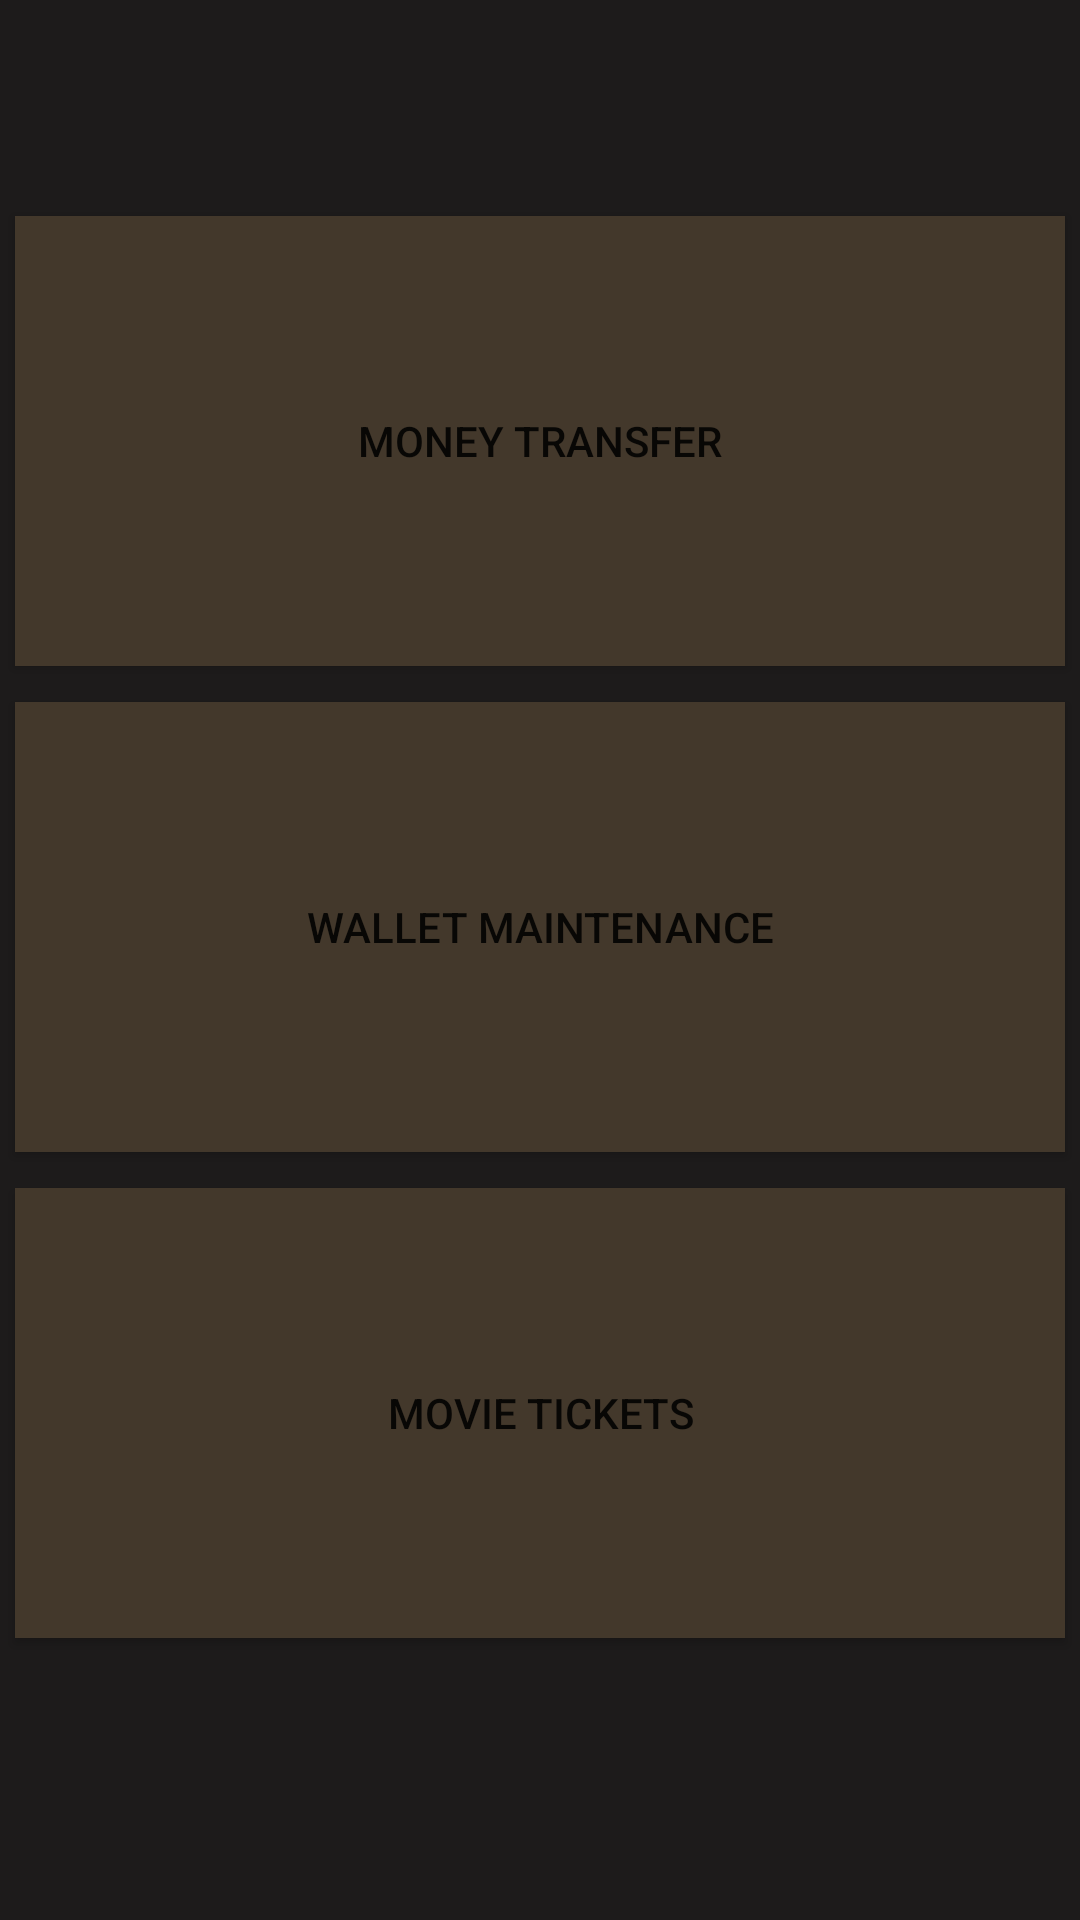

The Android layout XML behind this screen, and the referenced resources:
<!-- AndroidManifest.xml: application theme AppTheme -->
<!-- res/layout/activity_home.xml -->
<?xml version="1.0" encoding="utf-8"?>
<android.support.constraint.ConstraintLayout
		xmlns:android="http://schemas.android.com/apk/res/android"
		xmlns:tools="http://schemas.android.com/tools"
		xmlns:app="http://schemas.android.com/apk/res-auto"
		android:layout_width="match_parent"
		android:layout_height="match_parent"
		tools:context="com.example.vicky.e_coin.home"
android:background="@color/colorPrimaryDark">

	<Button
			android:text="Money Transfer"
			android:background="@color/aqua"
			android:layout_width="350dp"
			android:onClick="moneytrans"
			android:layout_height="150dp"
			android:id="@+id/moneytrans" app:layout_constraintStart_toStartOf="parent"
			app:layout_constraintEnd_toEndOf="parent"
			app:layout_constraintTop_toTopOf="parent" android:layout_marginTop="72dp"
			app:layout_constraintHorizontal_bias="0.491" app:layout_constraintLeft_toLeftOf="parent"
			app:layout_constraintRight_toRightOf="parent"/>
	<Button android:background="@color/aqua"
			android:text="Wallet Maintenance"
	        android:onClick="maintain"
			android:layout_width="350dp"
			android:layout_height="150dp"
			app:layout_constraintLeft_toLeftOf="parent" app:layout_constraintRight_toRightOf="parent"
			android:id="@+id/maintain" android:layout_marginTop="12dp" app:layout_constraintTop_toBottomOf="@+id/moneytrans"
			app:layout_constraintHorizontal_bias="0.498"/>
	<Button
			android:text="Movie Tickets"
			android:background="@color/aqua"
			android:layout_width="350dp"
			android:onClick="ticket"
			android:layout_height="150dp"
			android:id="@+id/ticket" app:layout_constraintLeft_toLeftOf="parent"
			app:layout_constraintRight_toRightOf="parent" android:layout_marginTop="12dp"
			app:layout_constraintTop_toBottomOf="@+id/maintain" app:layout_constraintHorizontal_bias="0.498"/>
</android.support.constraint.ConstraintLayout>
<!-- resources referenced by this layout -->
<resources>
  <color name="aqua">#43382b</color>
  <color name="colorPrimaryDark">#1d1b1b</color>
  <style name="AppTheme" parent="Theme.AppCompat.Light.NoActionBar">
  		
  		<item name="colorPrimary">@color/colorPrimary</item>
  		<item name="colorPrimaryDark">@color/colorPrimaryDark</item>
  		<item name="colorAccent">@color/colorAccent</item>
  		<item name="android:textColorHint">@color/aqua</item>
  	</style>
  <color name="colorPrimary">#1b1616</color>
  <color name="colorAccent">#FF4081</color>
</resources>
